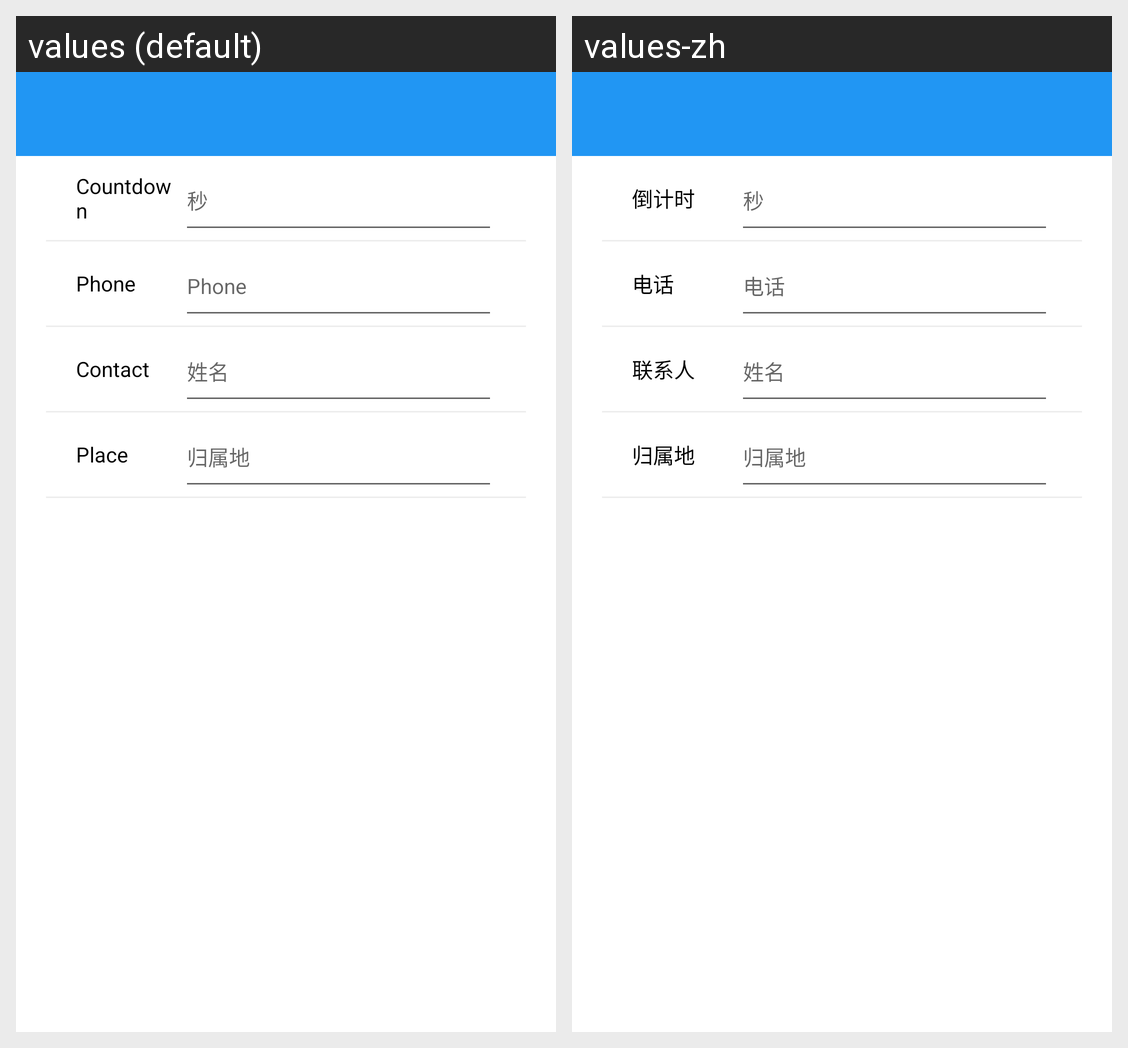

The same Android screen rendered under two of its app's locales, left to right. List the strings drawn on it with the default value and each locale's translation.
Android screen res/layout/activity_in_come_call_setting.xml rendered under 2 locales, left to right: values (default), values-zh. Device: Nexus 5 (rendered at 1080×1920; each locale shown at half size, 540×960, under a caption strip naming it); theme FullScreenStyle.
Strings drawn on this screen, with the default value and each locale's value (text and hints the layout hard-codes, and strings that could not be matched under every locale, appear in the picture but are not listed):

countdown
  values: Countdown
  values-zh: 倒计时

phone
  values: Phone
  values-zh: 电话

contact
  values: Contact
  values-zh: 联系人

place
  values: Place
  values-zh: 归属地
